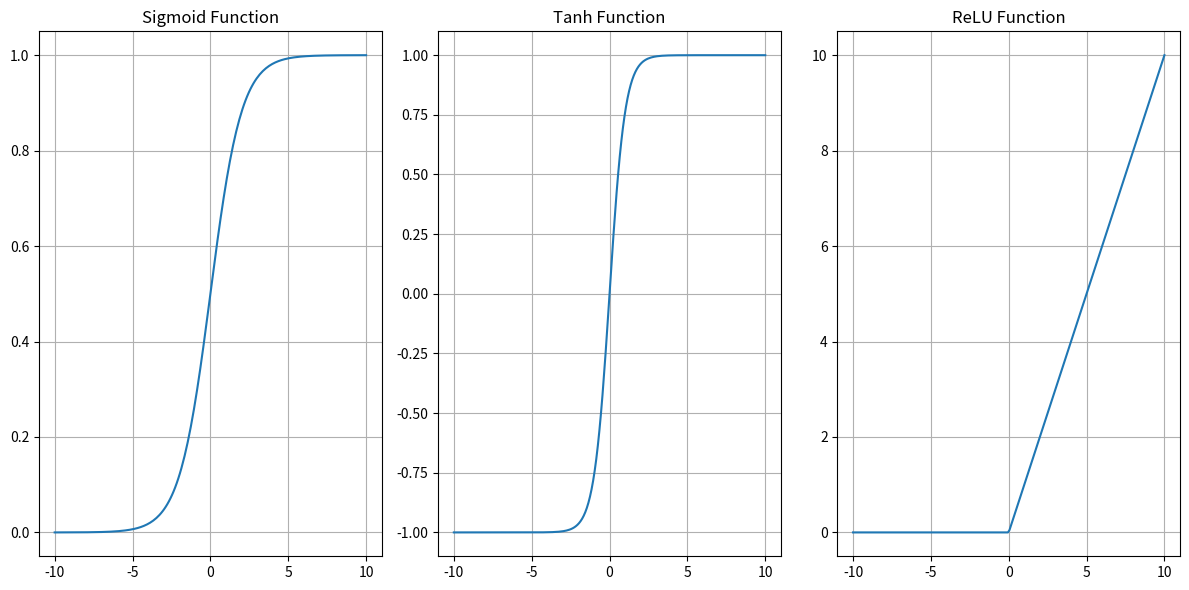

Generate this figure with matplotlib:
import numpy as np

def sigmoid(x):
    return 1 / (1 + np.exp(-x))

def tanh(x):
    return np.tanh(x)

def relu(x):
    return np.maximum(0, x)

import matplotlib.pyplot as plt

# Generate example inputs
x = np.linspace(-10, 10, 200)

# Compute outputs
y_sigmoid = sigmoid(x)
y_tanh = tanh(x)
y_relu = relu(x)

# Plot the functions
plt.figure(figsize=(12, 6))
plt.subplot(1, 3, 1)
plt.plot(x, y_sigmoid)
plt.title('Sigmoid Function')
plt.grid(True)

plt.subplot(1, 3, 2)
plt.plot(x, y_tanh)
plt.title('Tanh Function')
plt.grid(True)

plt.subplot(1, 3, 3)
plt.plot(x, y_relu)
plt.title('ReLU Function')
plt.grid(True)

plt.tight_layout()
plt.show()